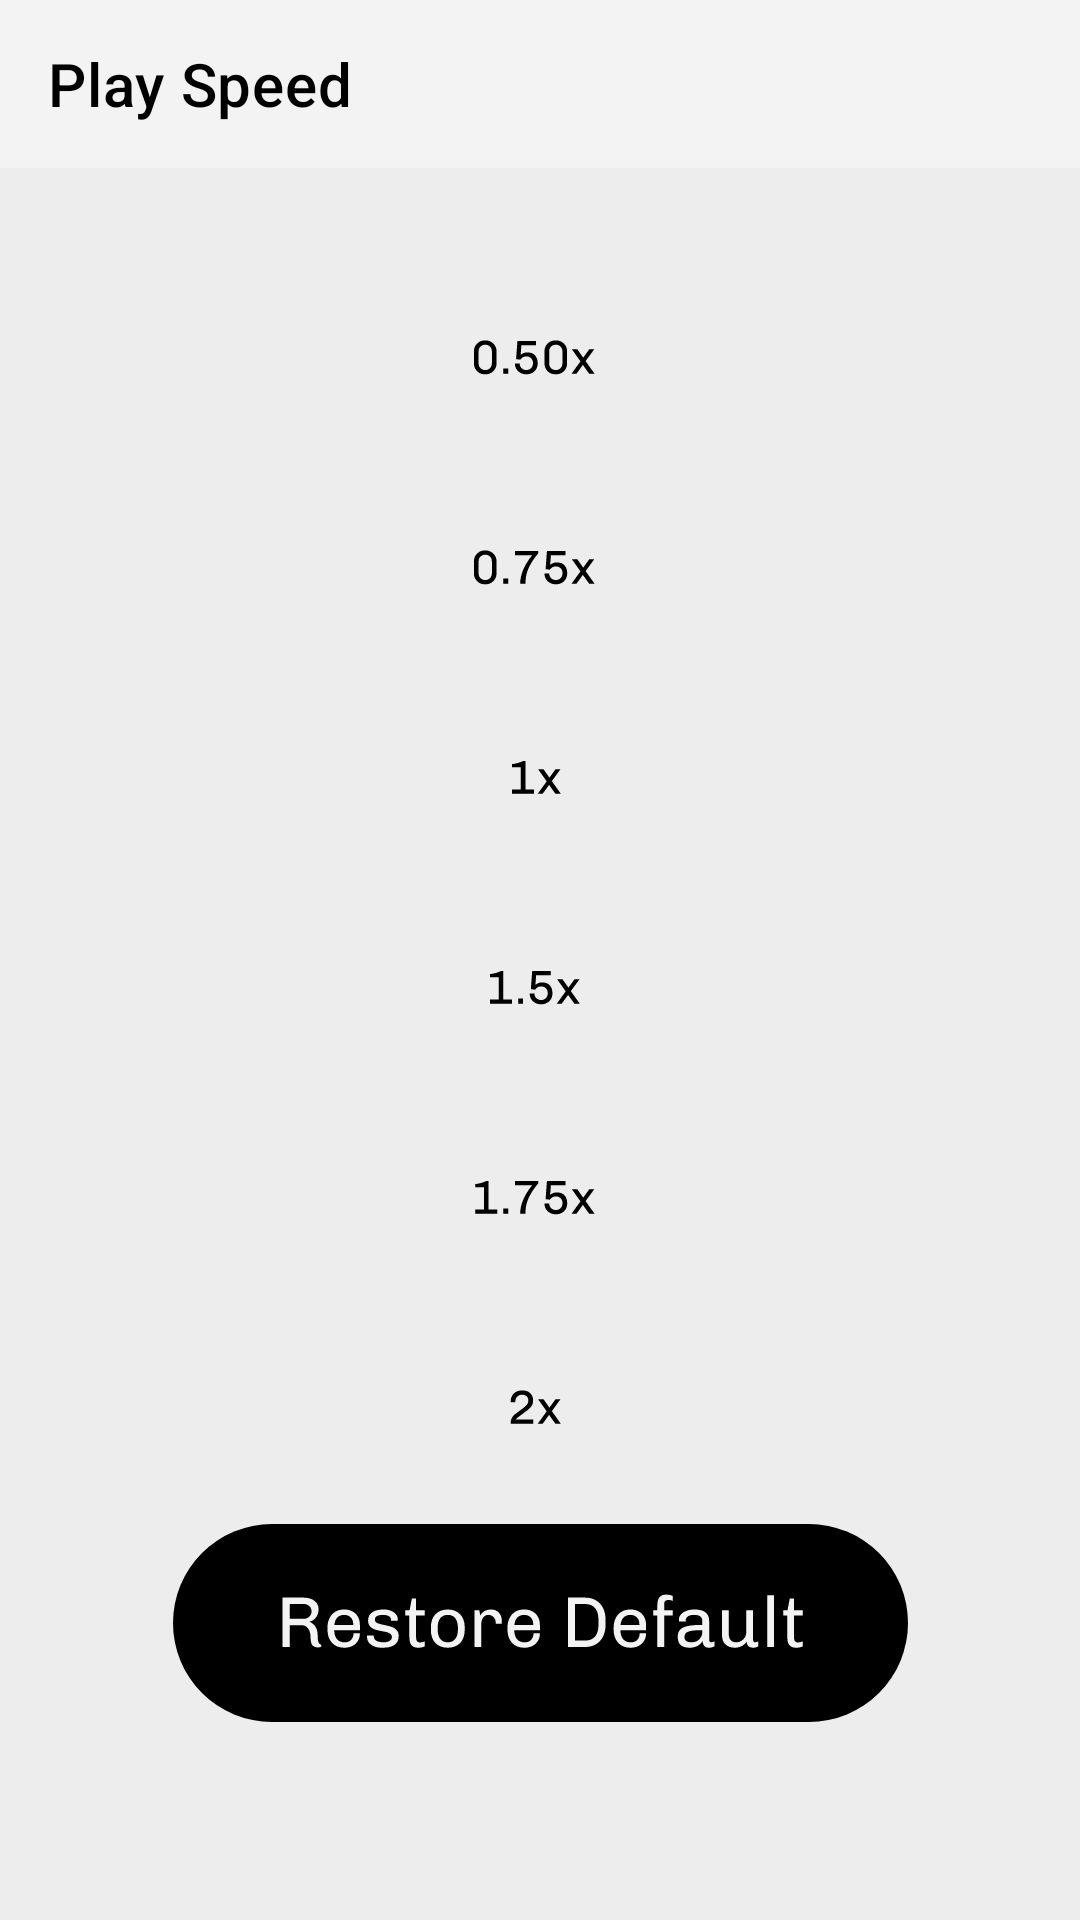

Android layout source for this screen:
<!-- AndroidManifest.xml: application theme Theme.Stmusic -->
<!-- res/layout/fragment_play_speed.xml -->
<?xml version="1.0" encoding="utf-8"?>
<layout xmlns:android="http://schemas.android.com/apk/res/android"
    xmlns:app="http://schemas.android.com/apk/res-auto"
    xmlns:tools="http://schemas.android.com/tools">

    <data>

    </data>

    <androidx.constraintlayout.widget.ConstraintLayout
        android:layout_width="match_parent"
        android:layout_height="match_parent"
        android:background="@color/settingRecycler">

        <androidx.appcompat.widget.Toolbar
            android:id="@+id/toolbarPlaySpeed"

            android:layout_width="0dp"
            android:layout_height="wrap_content"
            android:background="@color/toolbarBack"
            android:minHeight="?attr/actionBarSize"
            android:theme="?attr/actionBarTheme"
            app:layout_constraintEnd_toEndOf="parent"
            app:layout_constraintStart_toStartOf="parent"
            app:layout_constraintTop_toTopOf="parent"
            app:titleTextColor="@color/colorNav"
            app:title="@string/play_speed" />

        <androidx.constraintlayout.widget.ConstraintLayout
            android:layout_width="0dp"
            android:layout_height="0dp"
            android:layout_marginStart="16dp"
            android:layout_marginEnd="16dp"
            android:layout_marginBottom="16dp"
            android:background="@drawable/ic_rectangle_palyspeed"
            app:layout_constraintBottom_toBottomOf="parent"
            app:layout_constraintEnd_toEndOf="parent"
            app:layout_constraintHorizontal_bias="0.5"
            app:layout_constraintStart_toStartOf="parent"
            app:layout_constraintTop_toBottomOf="@+id/toolbarPlaySpeed">

            <ScrollView
                android:layout_width="0dp"
                android:layout_height="0dp"
                android:layout_marginTop="32dp"
                app:layout_constraintBottom_toBottomOf="parent"
                app:layout_constraintEnd_toEndOf="parent"
                app:layout_constraintHorizontal_bias="0.5"
                app:layout_constraintStart_toStartOf="parent"
                app:layout_constraintTop_toTopOf="parent"
                tools:ignore="SpeakableTextPresentCheck">

                <LinearLayout
                    android:layout_width="match_parent"
                    android:layout_height="wrap_content"
                    android:orientation="vertical">

                    <ImageView
                        android:id="@+id/btn050x"
                        android:layout_width="match_parent"
                        android:layout_height="wrap_content"
                        android:clickable="true"
                        android:paddingVertical="10dp"
                        app:srcCompat="@drawable/btn050white"

                        tools:ignore="SpeakableTextPresentCheck" />

                    <ImageView
                        android:id="@+id/btn075x"
                        android:layout_width="match_parent"
                        android:layout_height="wrap_content"
                        android:clickable="true"
                        android:paddingVertical="10dp"
                        app:srcCompat="@drawable/btn075white"
                        tools:ignore="SpeakableTextPresentCheck" />

                    <ImageView
                        android:id="@+id/btnDefaultSpeed"
                        android:layout_width="match_parent"
                        android:layout_height="wrap_content"
                        android:clickable="true"
                        android:paddingVertical="10dp"
                        app:srcCompat="@drawable/btndefaultwihte"
                        tools:ignore="SpeakableTextPresentCheck" />

                    <ImageView
                        android:id="@+id/btn15x"
                        android:layout_width="match_parent"
                        android:layout_height="wrap_content"
                        android:clickable="true"
                        android:paddingVertical="10dp"
                        app:srcCompat="@drawable/btn15white"
                        tools:ignore="SpeakableTextPresentCheck" />

                    <ImageView
                        android:id="@+id/btn175x"
                        android:layout_width="match_parent"
                        android:layout_height="wrap_content"
                        android:clickable="true"
                        android:paddingVertical="10dp"
                        app:srcCompat="@drawable/btn175white"
                        tools:ignore="SpeakableTextPresentCheck" />

                    <ImageView
                        android:id="@+id/btn2x"
                        android:layout_width="match_parent"
                        android:layout_height="wrap_content"
                        android:clickable="true"
                        android:paddingVertical="10dp"
                        app:srcCompat="@drawable/btn2white"
                        tools:ignore="SpeakableTextPresentCheck" />

                    <ImageView
                        android:id="@+id/btnRestoreDefault"
                        android:layout_width="match_parent"
                        android:layout_height="wrap_content"

                        android:clickable="true"
                        app:srcCompat="@drawable/ic_bttnpassive"
                        tools:ignore="SpeakableTextPresentCheck" />
                </LinearLayout>
            </ScrollView>
        </androidx.constraintlayout.widget.ConstraintLayout>
    </androidx.constraintlayout.widget.ConstraintLayout>

</layout>
<!-- resources referenced by this layout -->
<resources>
  <color name="colorNav">#FF000000</color>
  <color name="settingRecycler">#EDEDED</color>
  <color name="toolbarBack">#F3F3F3</color>
  <!-- drawable btn15white (drawable) -->
  <vector xmlns:android="http://schemas.android.com/apk/res/android"
      android:width="130dp"
      android:height="50dp"
      android:viewportWidth="130"
      android:viewportHeight="50">
    <path
        android:pathData="M52.79,25.18H55.67V26.61H48.34V25.18H51.22V17.73H48.31V16.7C49.58,16.58 50.87,16.22 52.18,15.63H52.79V25.18ZM59.32,24.83V26.61H57.71V24.83H59.32ZM68.57,17.06H63.71L63.47,20.27C64.16,19.73 64.86,19.46 65.55,19.46C66.78,19.46 67.68,19.79 68.27,20.46C68.86,21.12 69.15,21.99 69.15,23.06C69.15,23.78 68.99,24.43 68.67,24.99C68.36,25.55 67.92,25.98 67.34,26.3C66.78,26.61 66.11,26.77 65.36,26.77C64.64,26.77 64,26.61 63.42,26.3C62.85,25.99 62.39,25.57 62.06,25.02C61.74,24.48 61.58,23.87 61.57,23.18H63.13C63.15,23.8 63.37,24.32 63.79,24.74C64.22,25.14 64.74,25.34 65.36,25.34C66.02,25.34 66.55,25.14 66.96,24.72C67.37,24.29 67.58,23.72 67.58,23.01C67.58,22.37 67.37,21.84 66.96,21.42C66.54,21.01 66.03,20.8 65.42,20.8C64.51,20.8 63.83,21.17 63.36,21.9L61.95,21.7L62.4,15.63H68.57V17.06ZM78.15,18.43L75.28,22.37L78.29,26.61H76.5L74.37,23.62L72.21,26.61H70.56L73.57,22.46L70.72,18.43H72.51L74.48,21.22L76.5,18.43H78.15Z"
        android:fillColor="@color/colorNav"/>
  </vector>
  <!-- drawable btndefaultwihte (drawable) -->
  <vector xmlns:android="http://schemas.android.com/apk/res/android"
      android:width="130dp"
      android:height="50dp"
      android:viewportWidth="130"
      android:viewportHeight="50">
    <path
        android:pathData="M60.13,25.18H63.01V26.61H55.68V25.18H58.56V17.73H55.65V16.7C56.92,16.58 58.21,16.22 59.52,15.63H60.13V25.18ZM71.81,18.43L68.95,22.37L71.95,26.61H70.16L68.03,23.62L65.87,26.61H64.23L67.23,22.46L64.39,18.43H66.18L68.15,21.22L70.16,18.43H71.81Z"
        android:fillColor="@color/colorNav"/>
  </vector>
  <string name="play_speed">Play Speed</string>
  <style name="Theme.Stmusic" parent="Theme.MaterialComponents.DayNight.DarkActionBar">
          
          <item name="colorPrimary">@color/black</item>
          <item name="colorPrimaryVariant">@color/purple_700</item>
          <item name="android:textColorPrimary">@color/black</item>
          <item name="colorOnPrimary">@color/black</item>
  
  
          
          <item name="colorSecondary">@color/teal_200</item>
          <item name="colorSecondaryVariant">@color/teal_700</item>
  
  
          <item name="colorOnSecondary">@color/black</item>
          <item name="windowNoTitle">true</item>
  
          <item name="windowActionBar">false</item>
          
          <item name="endIconDrawable">@color/black</item>
  
          
          <item name="android:statusBarColor" tools:targetApi="l">@color/black</item>
          
      </style>
  <color name="black">#FF000000</color>
  <color name="purple_700">#FF3700B3</color>
  <color name="teal_200">#FF03DAC5</color>
  <color name="teal_700">#FF018786</color>
</resources>
